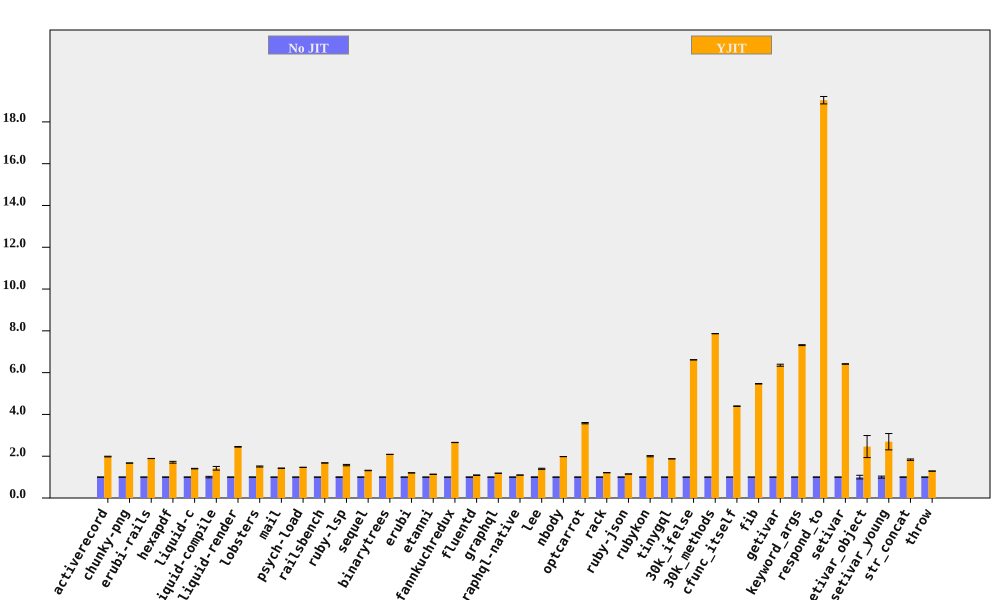

The table this chart was drawn from, first rows:
bench, No JIT (ms), No JIT RSD, YJIT (ms), YJIT RSD, YJIT spd, YJIT spd RSD, % in YJIT
activerecord, 82.77, 0.418, 41.74, 0.7186, 1.983, 0.8314, 99.95
chunky-png, 1101, 0.1453, 658.2, 0.2193, 1.673, 0.2631, 100
erubi-rails, 2611, 0.1414, 1382, 0.1915, 1.89, 0.238, 99.93
hexapdf, 3527, 0.7244, 2061, 2.429, 1.711, 2.534, 93.47
liquid-c, 83.09, 0.5093, 59.1, 0.7516, 1.406, 0.9079, 99.74
liquid-compile, 81.26, 3.562, 57.13, 5.031, 1.422, 6.165, 99.94
liquid-render, 200.1, 0.2419, 81.69, 0.6004, 2.449, 0.6473, 99.86
lobsters, 1272, 0.7396, 843.9, 1.502, 1.507, 1.674, 99.53
mail, 177.4, 0.4321, 124.5, 0.3539, 1.425, 0.5586, 99.9
psych-load, 2778, 0.02606, 1893, 0.1047, 1.468, 0.1079, 100
railsbench, 2793, 0.05603, 1664, 0.2002, 1.678, 0.2079, 99.55
ruby-lsp, 80.55, 0.9952, 51.15, 1.826, 1.575, 2.079, 95.12
sequel, 92.27, 0.725, 70.05, 0.4226, 1.317, 0.8392, 99.91
binarytrees, 500.6, 0.08591, 239.9, 0.1849, 2.087, 0.2039, 100
erubi, 315.8, 0.1417, 262.5, 0.1367, 1.203, 0.1969, 99.98
etanni, 446.2, 0.07602, 392.9, 0.07771, 1.136, 0.1087, 99.98
fannkuchredux, 2252, 0.2295, 847.5, 0.04912, 2.657, 0.2347, 90.57
fluentd, 2634, 0.7532, 2411, 0.6768, 1.092, 1.013, 99.99
graphql, 4274, 0.05089, 3605, 0.03497, 1.186, 0.06175, 99.75
graphql-native, 679.4, 0.06117, 619.2, 0.06232, 1.097, 0.08733, 99.97
lee, 1449, 1.147, 1037, 1.567, 1.397, 1.942, 99.98
nbody, 143.8, 0.04092, 72.57, 0.0176, 1.982, 0.04455, 99.94
optcarrot, 7553, 0.5642, 2109, 0.6491, 3.582, 0.86, 99.5
rack, 135.4, 0.3797, 111.7, 0.37, 1.212, 0.5301, 99.7
ruby-json, 4032, 0.04014, 3511, 0.07592, 1.149, 0.08588, 99.99
rubykon, 13699, 0.9991, 6845, 1.023, 2.001, 1.43, 99.95
tinygql, 879.2, 0.07358, 469, 0.09162, 1.875, 0.1175, 99.99
30k_ifelse, 2373, 0.06146, 358.8, 0.07628, 6.613, 0.09796, 99.99
30k_methods, 6565, 0.02182, 834.6, 0.01676, 7.865, 0.02752, 99.99
cfunc_itself, 116.9, 0.2018, 26.59, 0.2058, 4.395, 0.2882, 99.3
fib, 262.4, 0.04387, 48, 0.2031, 5.467, 0.2078, 100
getivar, 135.2, 0.02935, 21.28, 0.755, 6.355, 0.7556, 97.88
keyword_args, 297, 0.1878, 40.6, 0.2343, 7.315, 0.3003, 99.55
respond_to, 323.9, 0.6926, 17.01, 0.6262, 19.04, 0.9338, 99.68
setivar, 76.89, 0.1033, 11.99, 0.1429, 6.415, 0.1763, 98.74
setivar_object, 118.8, 8.733, 48.25, 19.54, 2.462, 21.4, 95.11
setivar_young, 117.8, 4.754, 43.69, 13.68, 2.695, 14.48, 95.55
str_concat, 90.01, 0.7701, 49.06, 1.696, 1.835, 1.863, 99.97
throw, 31.12, 0.201, 24.16, 0.276, 1.288, 0.3415, 99.99
